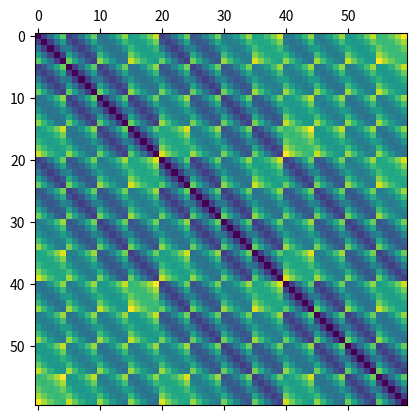
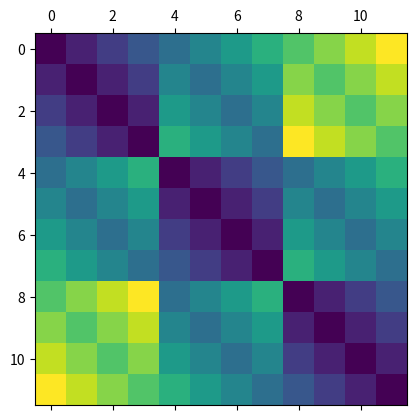

The script that saved these images, in order:
from functools import reduce
import itertools
import matplotlib.pyplot as plt
import numpy as np
from operator import mul
from scipy.spatial.distance import pdist, squareform
%matplotlib inline

dimensions = [3, 4, 5]
pts = np.array(
    list(
        itertools.product(
            range(dimensions[0]),
            range(dimensions[1]),
            range(dimensions[2])
        )
    )
)

plt.matshow(squareform(pdist(pts)));

nx, ny = dimensions[:2]

def fourier_idx_pairs(row, col):
    src = (col // ny, col % ny)
    obs = (row // ny, row % ny)
    
    return (src, obs)

def fourier_idx(row, col):
    src, obs = fourier_idx_pairs(row, col)
    return ny * abs(obs[0] - src[0]) + abs(obs[1] - src[1])

fourier_ids = np.array([
    [fourier_idx(r, c) for c in range(nx * ny)]
    for r in range(nx * ny)
])

print(fourier_ids)
plt.matshow(fourier_ids);

